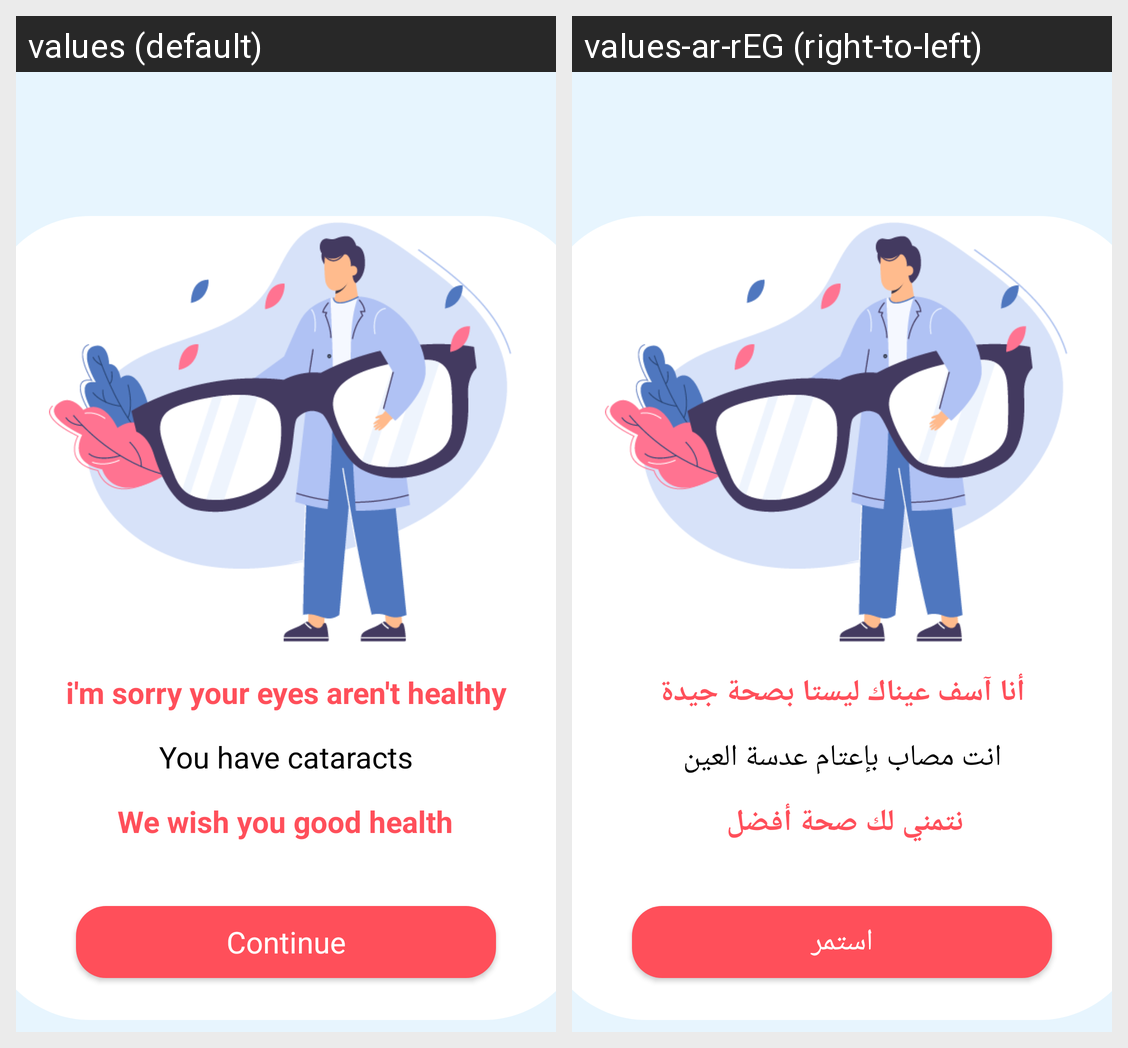

This grid shows one Android layout under two languages. Give, for every string resource on the screen, its name, the default text and each shown locale's text.
Android screen res/layout/activity_cataract.xml rendered under 2 locales, left to right: values (default), values-ar-rEG (right-to-left). Device: Nexus 5 (rendered at 1080×1920; each locale shown at half size, 540×960, under a caption strip naming it); theme Theme.MedScan.
Strings drawn on this screen, with the default value and each locale's value (text and hints the layout hard-codes, and strings that could not be matched under every locale, appear in the picture but are not listed):

Continue
  values: Continue
  values-ar-rEG: استمر

i_m_sorry_nyour_eyes_aren_t_healthy
  values: i'm sorry your eyes aren't healthy
  values-ar-rEG: أنا آسف عيناك ليستا بصحة جيدة

you_have_cataracts
  values: You have cataracts
  values-ar-rEG: انت مصاب بإعتام عدسة العين

we_wish_you_good_health
  values: We wish you good health
  values-ar-rEG: نتمني لك صحة أفضل
